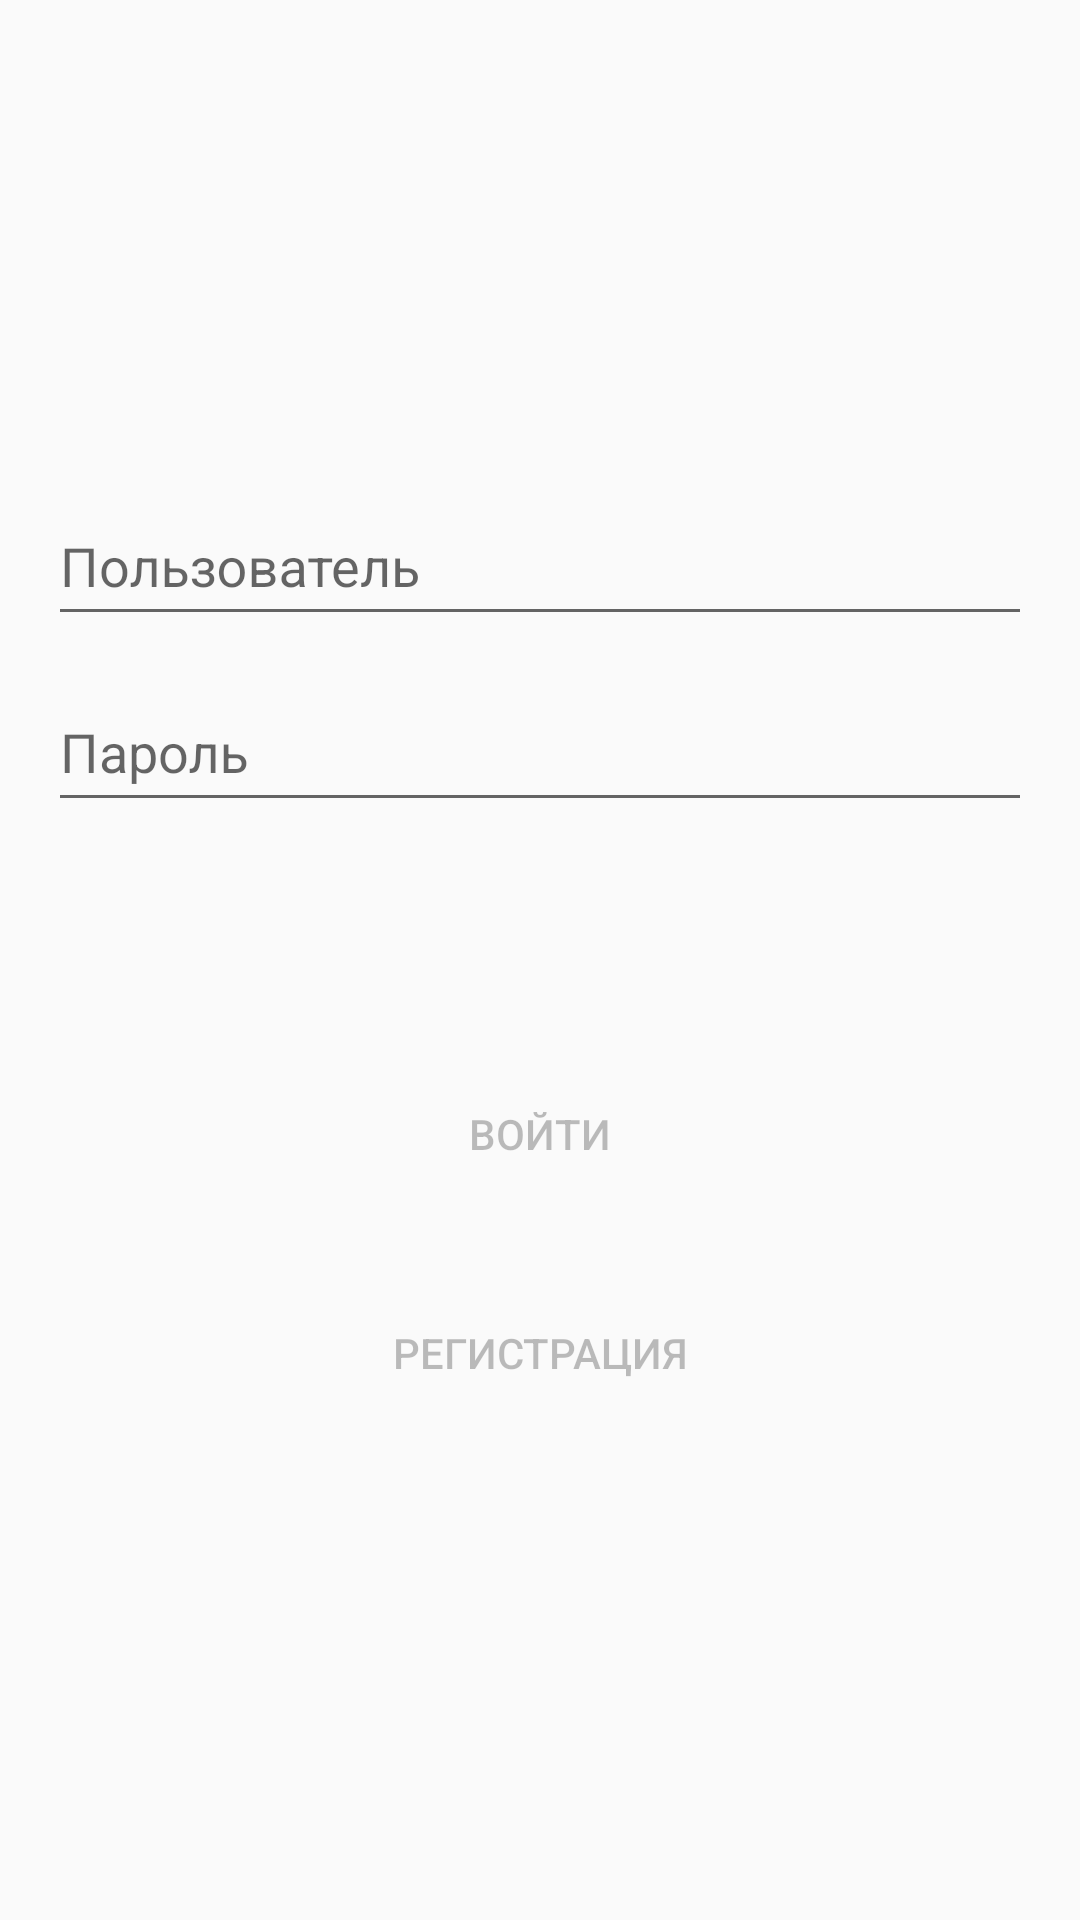

Android layout source for this screen:
<!-- AndroidManifest.xml: application theme Theme.MyDacha2 -->
<!-- res/layout/activity_login.xml -->
<?xml version="1.0" encoding="utf-8"?>
<androidx.constraintlayout.widget.ConstraintLayout xmlns:android="http://schemas.android.com/apk/res/android"
    xmlns:app="http://schemas.android.com/apk/res-auto"
    xmlns:tools="http://schemas.android.com/tools"
    android:id="@+id/container"
    android:layout_width="match_parent"
    android:layout_height="match_parent"
    android:paddingLeft="@dimen/activity_horizontal_margin"
    android:paddingTop="@dimen/login_margin"
    android:paddingRight="@dimen/activity_horizontal_margin"
    android:paddingBottom="@dimen/activity_vertical_margin"
    tools:context=".myActivity.ui.login.LoginActivity">

    <LinearLayout
        android:id="@+id/linearLayout1"
        android:layout_width="match_parent"
        android:layout_height="wrap_content"
         android:orientation="vertical"
        android:layout_marginTop="@dimen/layout_marginTop"
        tools:ignore="MissingConstraints">

        <com.google.android.material.textfield.TextInputLayout
            android:id="@+id/viewView_username"
            android:layout_width="match_parent"
            android:layout_height="wrap_content"
            android:layout_below="@id/username"
            android:layout_marginTop="3dp"
            tools:ignore="MissingConstraints">

            <EditText
                android:id="@+id/username"
                android:layout_width="match_parent"
                android:layout_height="wrap_content"
                android:layout_marginTop="96dp"
                android:hint="@string/user_name"
                android:inputType="text"
                android:minHeight="48dp"
                android:selectAllOnFocus="true"
                app:layout_constraintEnd_toEndOf="parent"
                app:layout_constraintStart_toStartOf="parent"
                app:layout_constraintTop_toTopOf="parent" />
        </com.google.android.material.textfield.TextInputLayout>

        <com.google.android.material.textfield.TextInputLayout
            android:id="@+id/viewView_password"
            android:layout_width="match_parent"
            android:layout_height="wrap_content"
            android:layout_below="@id/password"
            android:layout_marginTop="3dp"
            tools:ignore="MissingConstraints">

            <EditText
                android:id="@+id/password"
                android:layout_width="match_parent"
                android:layout_height="wrap_content"
                android:layout_marginTop="8dp"
                android:hint="@string/password"
                android:imeActionLabel="@string/action_sign_in_short"
                android:imeOptions="actionDone"
                android:inputType="textPassword"
                android:minHeight="48dp"
                android:selectAllOnFocus="true"
                app:layout_constraintEnd_toEndOf="parent"
                app:layout_constraintStart_toStartOf="parent"
                app:layout_constraintTop_toBottomOf="@+id/username" />
        </com.google.android.material.textfield.TextInputLayout>

    <Button
        android:id="@+id/login"
        android:layout_width="match_parent"
        android:layout_height="wrap_content"
        style="@style/MyStyleButtonMain"
        android:layout_gravity="start"
        android:layout_marginTop="80dp"
        android:enabled="false"
        android:text="@string/action_sign_in" />

        <Button
            android:id="@+id/buttonRegistration"
            style="@style/MyStyleButtonMain"
            android:layout_width="match_parent"
            android:layout_height="wrap_content"
            android:enabled="false"
            android:layout_marginTop="@dimen/base_margin"
            android:text="@string/action_registration" />


    <ProgressBar
        android:id="@+id/loading"
        android:layout_width="wrap_content"
        android:layout_height="wrap_content"
        android:layout_gravity="center"
        android:layout_marginTop="64dp"
        android:layout_marginBottom="64dp"
        android:visibility="gone"
        app:layout_constraintBottom_toBottomOf="parent"
        app:layout_constraintEnd_toEndOf="@+id/password"
        app:layout_constraintStart_toStartOf="@+id/password"
        app:layout_constraintTop_toTopOf="parent"
        app:layout_constraintVertical_bias="0.3" />
    </LinearLayout>
</androidx.constraintlayout.widget.ConstraintLayout>
<!-- resources referenced by this layout -->
<resources>
  <dimen name="activity_horizontal_margin">16dp</dimen>
  <dimen name="activity_vertical_margin">16dp</dimen>
  <dimen name="base_margin">25dp</dimen>
  <dimen name="layout_marginTop">15dp</dimen>
  <dimen name="login_margin">150dp</dimen>
  <string name="action_registration">Регистрация</string>
  <string name="action_sign_in">Войти</string>
  <string name="action_sign_in_short">Sign in</string>
  <string name="password">Пароль</string>
  <string name="user_name">Пользователь</string>
  <style name="MyStyleButtonMain">
          <item name="android:background">@drawable/button_main</item>
      </style>
  <style name="Theme.MyDacha2" parent="Theme.AppCompat.Light.DarkActionBar">
          
          <item name="colorPrimary">@color/green_500</item>
          <item name="colorPrimaryDark">@color/button_700</item>
          <item name="colorAccent">@color/teal_200</item>
          
      </style>
  <color name="green_500">#4E8A08</color>
  <color name="button_700">#B30006</color>
  <color name="teal_200">#FF03DAC5</color>
</resources>
